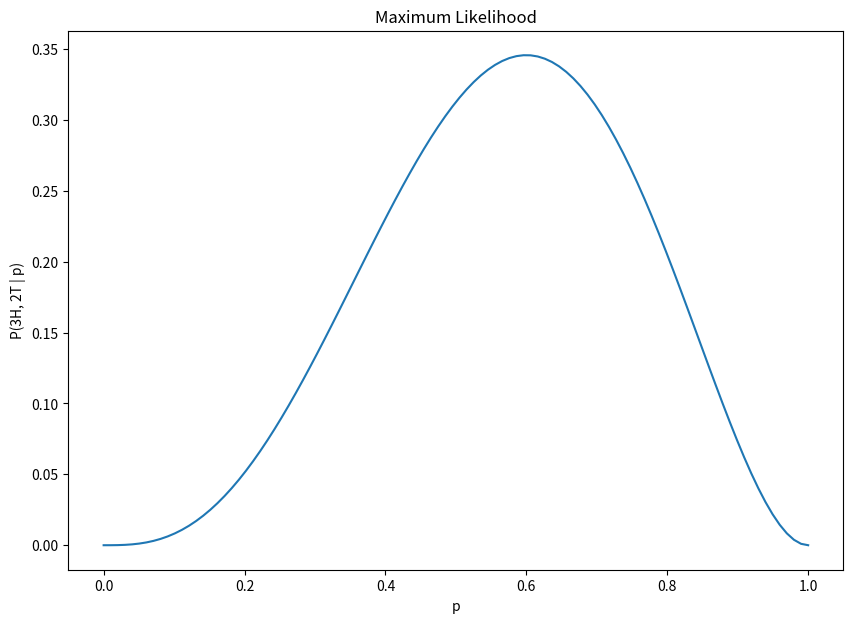

Python code for this plot:
import sys
sys.path

import numpy as np
from matplotlib import pyplot as plt

%matplotlib inline

sys.path

num = 1/100000
output=f"{num:.5f}"
print(output)

(0.00001 * 0.95) / (0.00001 * 0.95 + 0.04 * 0.99999)

# Notice that the likelihoods (P(e | h_1) and P(e | h_2)) do NOT sum to 1!

prior_1 = 1/3
prior_1

likelihood_1 = 0.5
likelihood_1

prior_3 = 1/3
prior_3

likelihood_3 = 1
likelihood_3

X = np.linspace(0, 1, 100)
Y = 10 * X**3 * (1-X)**2

plt.figure(figsize=(10, 7))
plt.plot(X, Y)
plt.title('Maximum Likelihood')
plt.xlabel('p')
plt.ylabel(f'P(3H, 2T | p)');